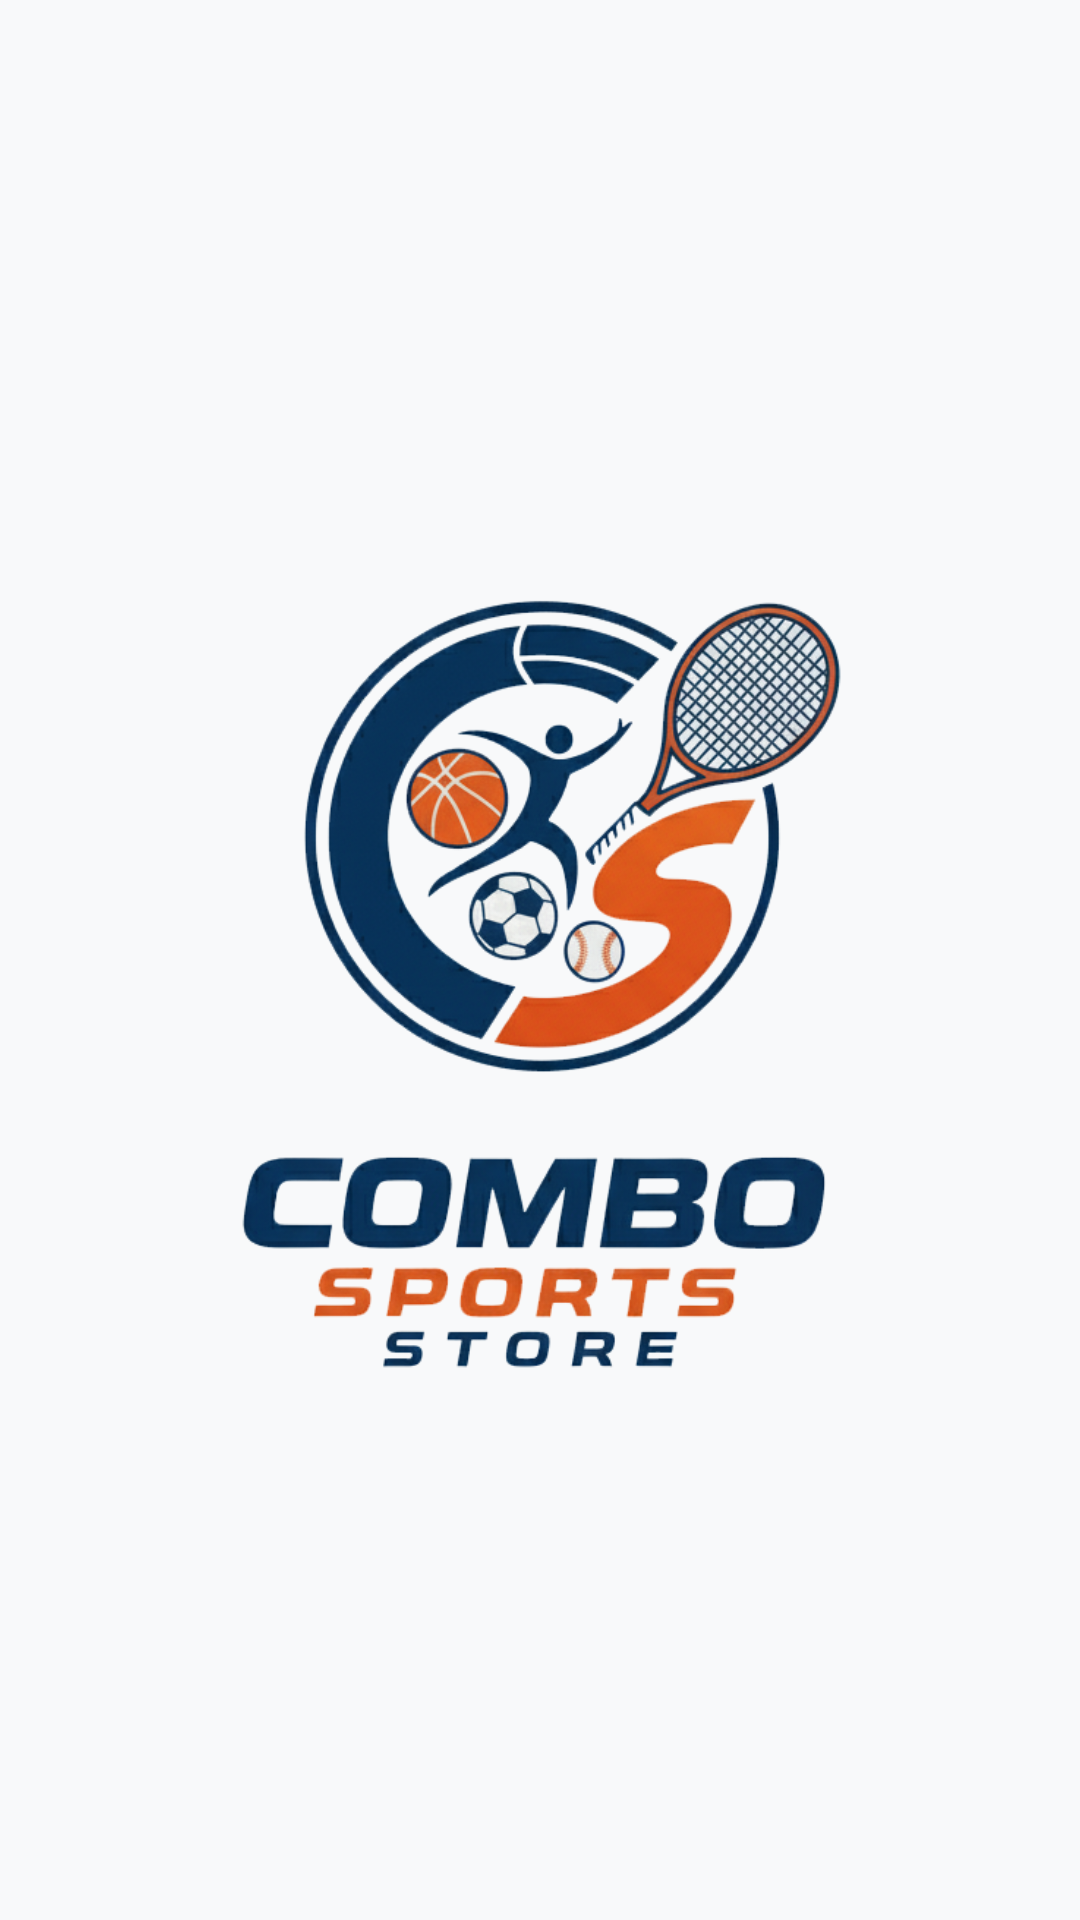

Write the Android layout XML for this screen, with the resource values it uses.
<!-- AndroidManifest.xml: application theme Theme.SportsStore -->
<!-- res/layout/activity_splash.xml -->
<?xml version="1.0" encoding="utf-8"?>

<LinearLayout xmlns:android="http://schemas.android.com/apk/res/android"
    android:layout_width="match_parent"
    android:layout_height="match_parent"
    android:orientation="vertical"
    android:gravity="center"
    android:padding="24dp">

    
    <ImageView
        android:layout_width="500dp"
        android:layout_height="500dp"
        android:src="@drawable/applogo" />
    









</LinearLayout>
<!-- resources referenced by this layout -->
<resources>
  <!-- drawable applogo: png bitmap (drawable, 358172 bytes) -->
  <string name="splash_title">Sports Store</string>
  <style name="Theme.SportsStore" parent="Theme.Material3.DayNight.NoActionBar">
          
          <item name="colorPrimary">@color/md_theme_primary</item>
          <item name="colorOnPrimary">@color/md_theme_onPrimary</item>
          <item name="colorSecondary">@color/md_theme_secondary</item>
          <item name="colorTertiary">@color/md_theme_secondary</item>
          <item name="colorSurface">@color/md_theme_surface</item>
          <item name="colorOnSurface">@color/md_theme_onSurface</item>
          <item name="android:statusBarColor">@color/md_theme_background</item>
          <item name="android:windowBackground">@color/md_theme_background</item>
          <item name="android:windowLightStatusBar">true</item>
          
          <item name="shapeAppearanceSmallComponent">@style/ShapeAppearance.Material3.Corner.Medium</item>
          <item name="shapeAppearanceMediumComponent">@style/ShapeAppearance.Material3.Corner.Large</item>
          <item name="shapeAppearanceLargeComponent">@style/ShapeAppearance.Material3.Corner.ExtraLarge</item>
      </style>
  <color name="md_theme_primary">#0B6EF6</color>
  <color name="md_theme_onPrimary">#FFFFFF</color>
  <color name="md_theme_secondary">#FF6D00</color>
  <color name="md_theme_surface">#FFFFFF</color>
  <color name="md_theme_onSurface">#1A1A1A</color>
  <color name="md_theme_background">#F8F9FA</color>
</resources>
